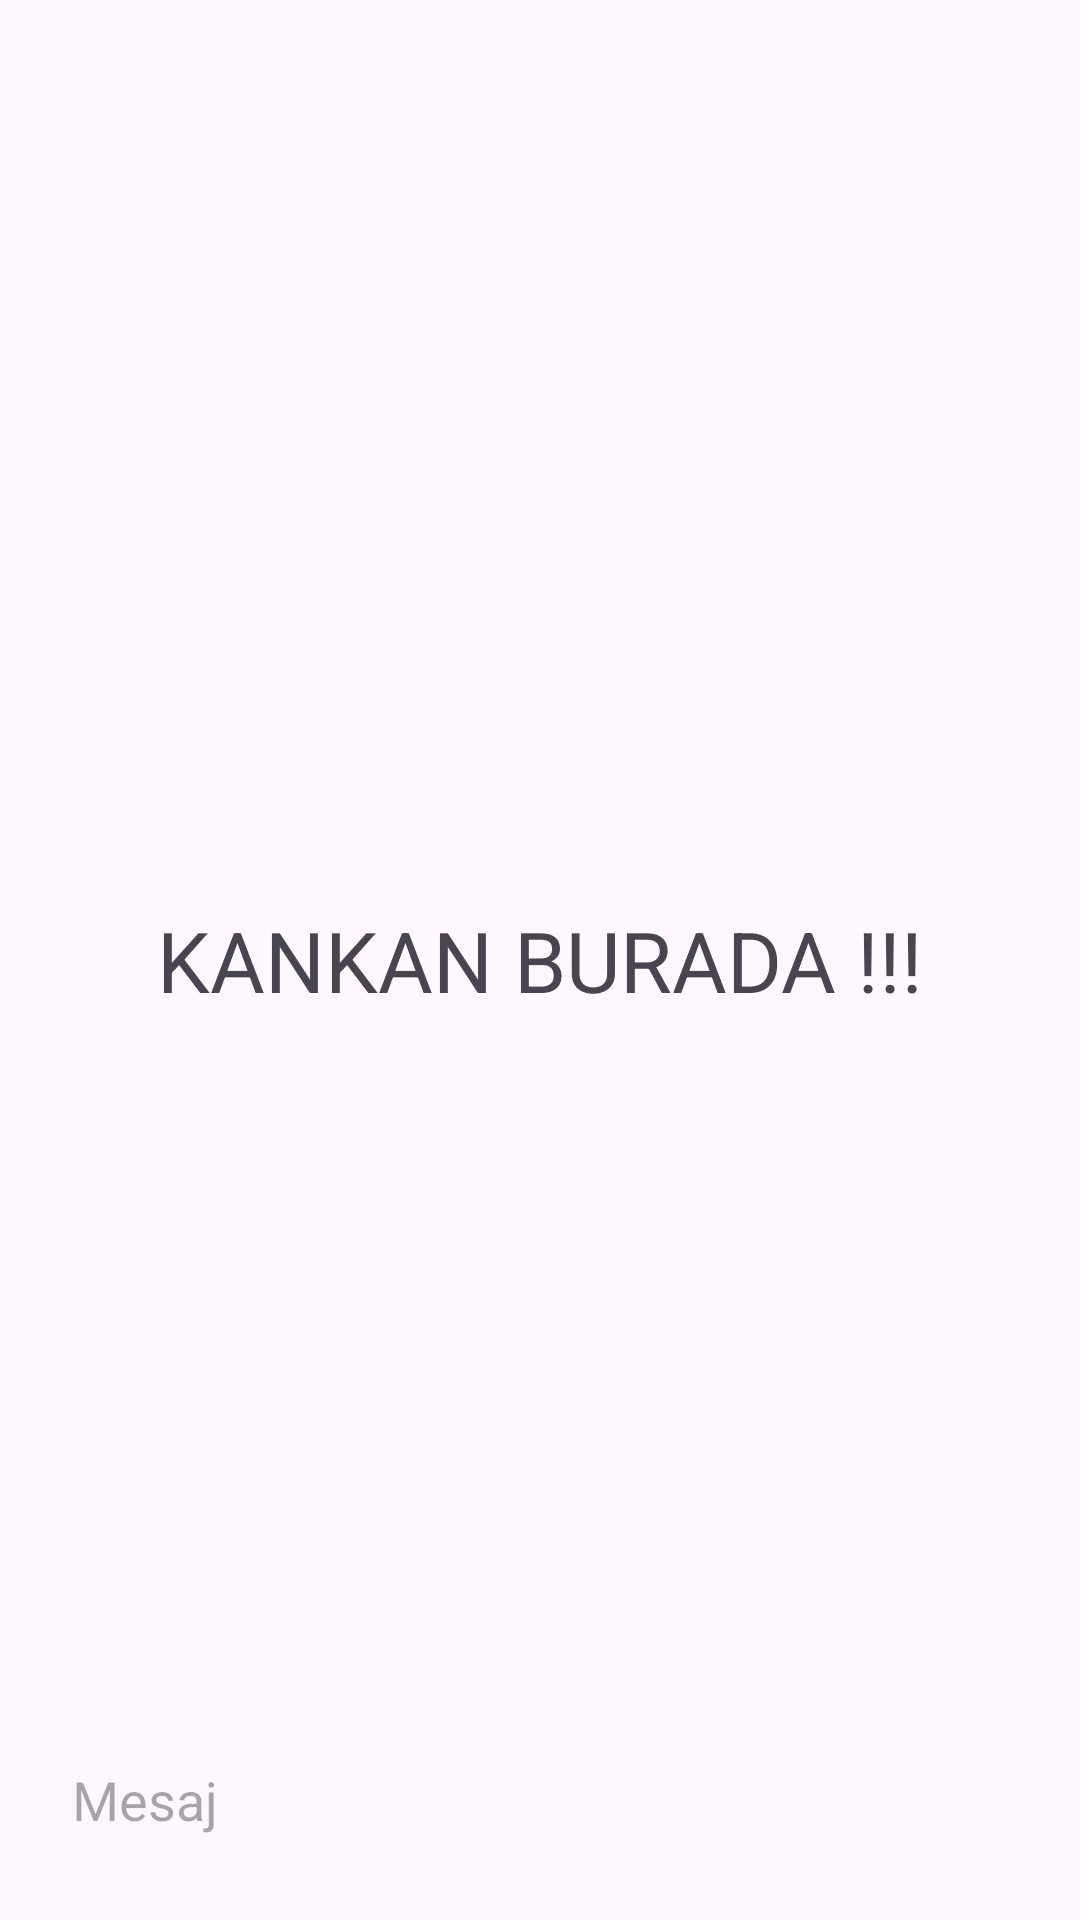

Layout XML and referenced resources for this Android screen:
<!-- AndroidManifest.xml: application theme Theme.Chatbotai -->
<!-- res/layout/activity_main.xml -->
<?xml version="1.0" encoding="utf-8"?>
<RelativeLayout xmlns:android="http://schemas.android.com/apk/res/android"
    xmlns:app="http://schemas.android.com/apk/res-auto"
    xmlns:tools="http://schemas.android.com/tools"
    android:layout_width="match_parent"
    android:layout_height="match_parent"
    tools:context=".MainActivity">

    <androidx.recyclerview.widget.RecyclerView
        android:layout_width="match_parent"
        android:layout_height="match_parent"
        android:id="@+id/recycler_view"
        android:layout_above="@+id/bottom_layout"
        />

    <TextView
        android:id="@+id/welcome_text"
        android:layout_width="match_parent"
        android:layout_height="wrap_content"
        android:layout_centerInParent="true"
        android:gravity="center"
        android:text="KANKAN BURADA !!!"
        android:textSize="28dp" />

    <RelativeLayout
        android:layout_width="match_parent"
        android:layout_height="80dp"
        android:layout_alignParentBottom="true"
        android:padding="8dp"
        android:id="@+id/bottom_layout">

        <EditText
            android:layout_width="match_parent"
            android:layout_height="wrap_content"
            android:id="@+id/message_edit_text"
            android:layout_centerInParent="true"
            android:hint="Mesaj"
            android:padding="16dp"
            android:layout_toLeftOf="@+id/send_btn"
            android:background="@drawable/rounded_corner"
            />
        <ImageButton
            android:layout_width="48dp"
            android:layout_height="48dp"
            android:id="@+id/send_btn"
            android:layout_alignParentEnd="true"
            android:layout_centerInParent="true"
            android:layout_marginStart="10dp"
            android:padding="8dp"
            android:src="@drawable/baseline_send_24"
            android:background="?attr/selectableItemBackgroundBorderless"
            />

    </RelativeLayout>

</RelativeLayout>
<!-- resources referenced by this layout -->
<resources>
  <style name="Theme.Chatbotai" parent="Base.Theme.Chatbotai" />
  <style name="Base.Theme.Chatbotai" parent="Theme.Material3.DayNight.NoActionBar">
          
          
      </style>
</resources>
